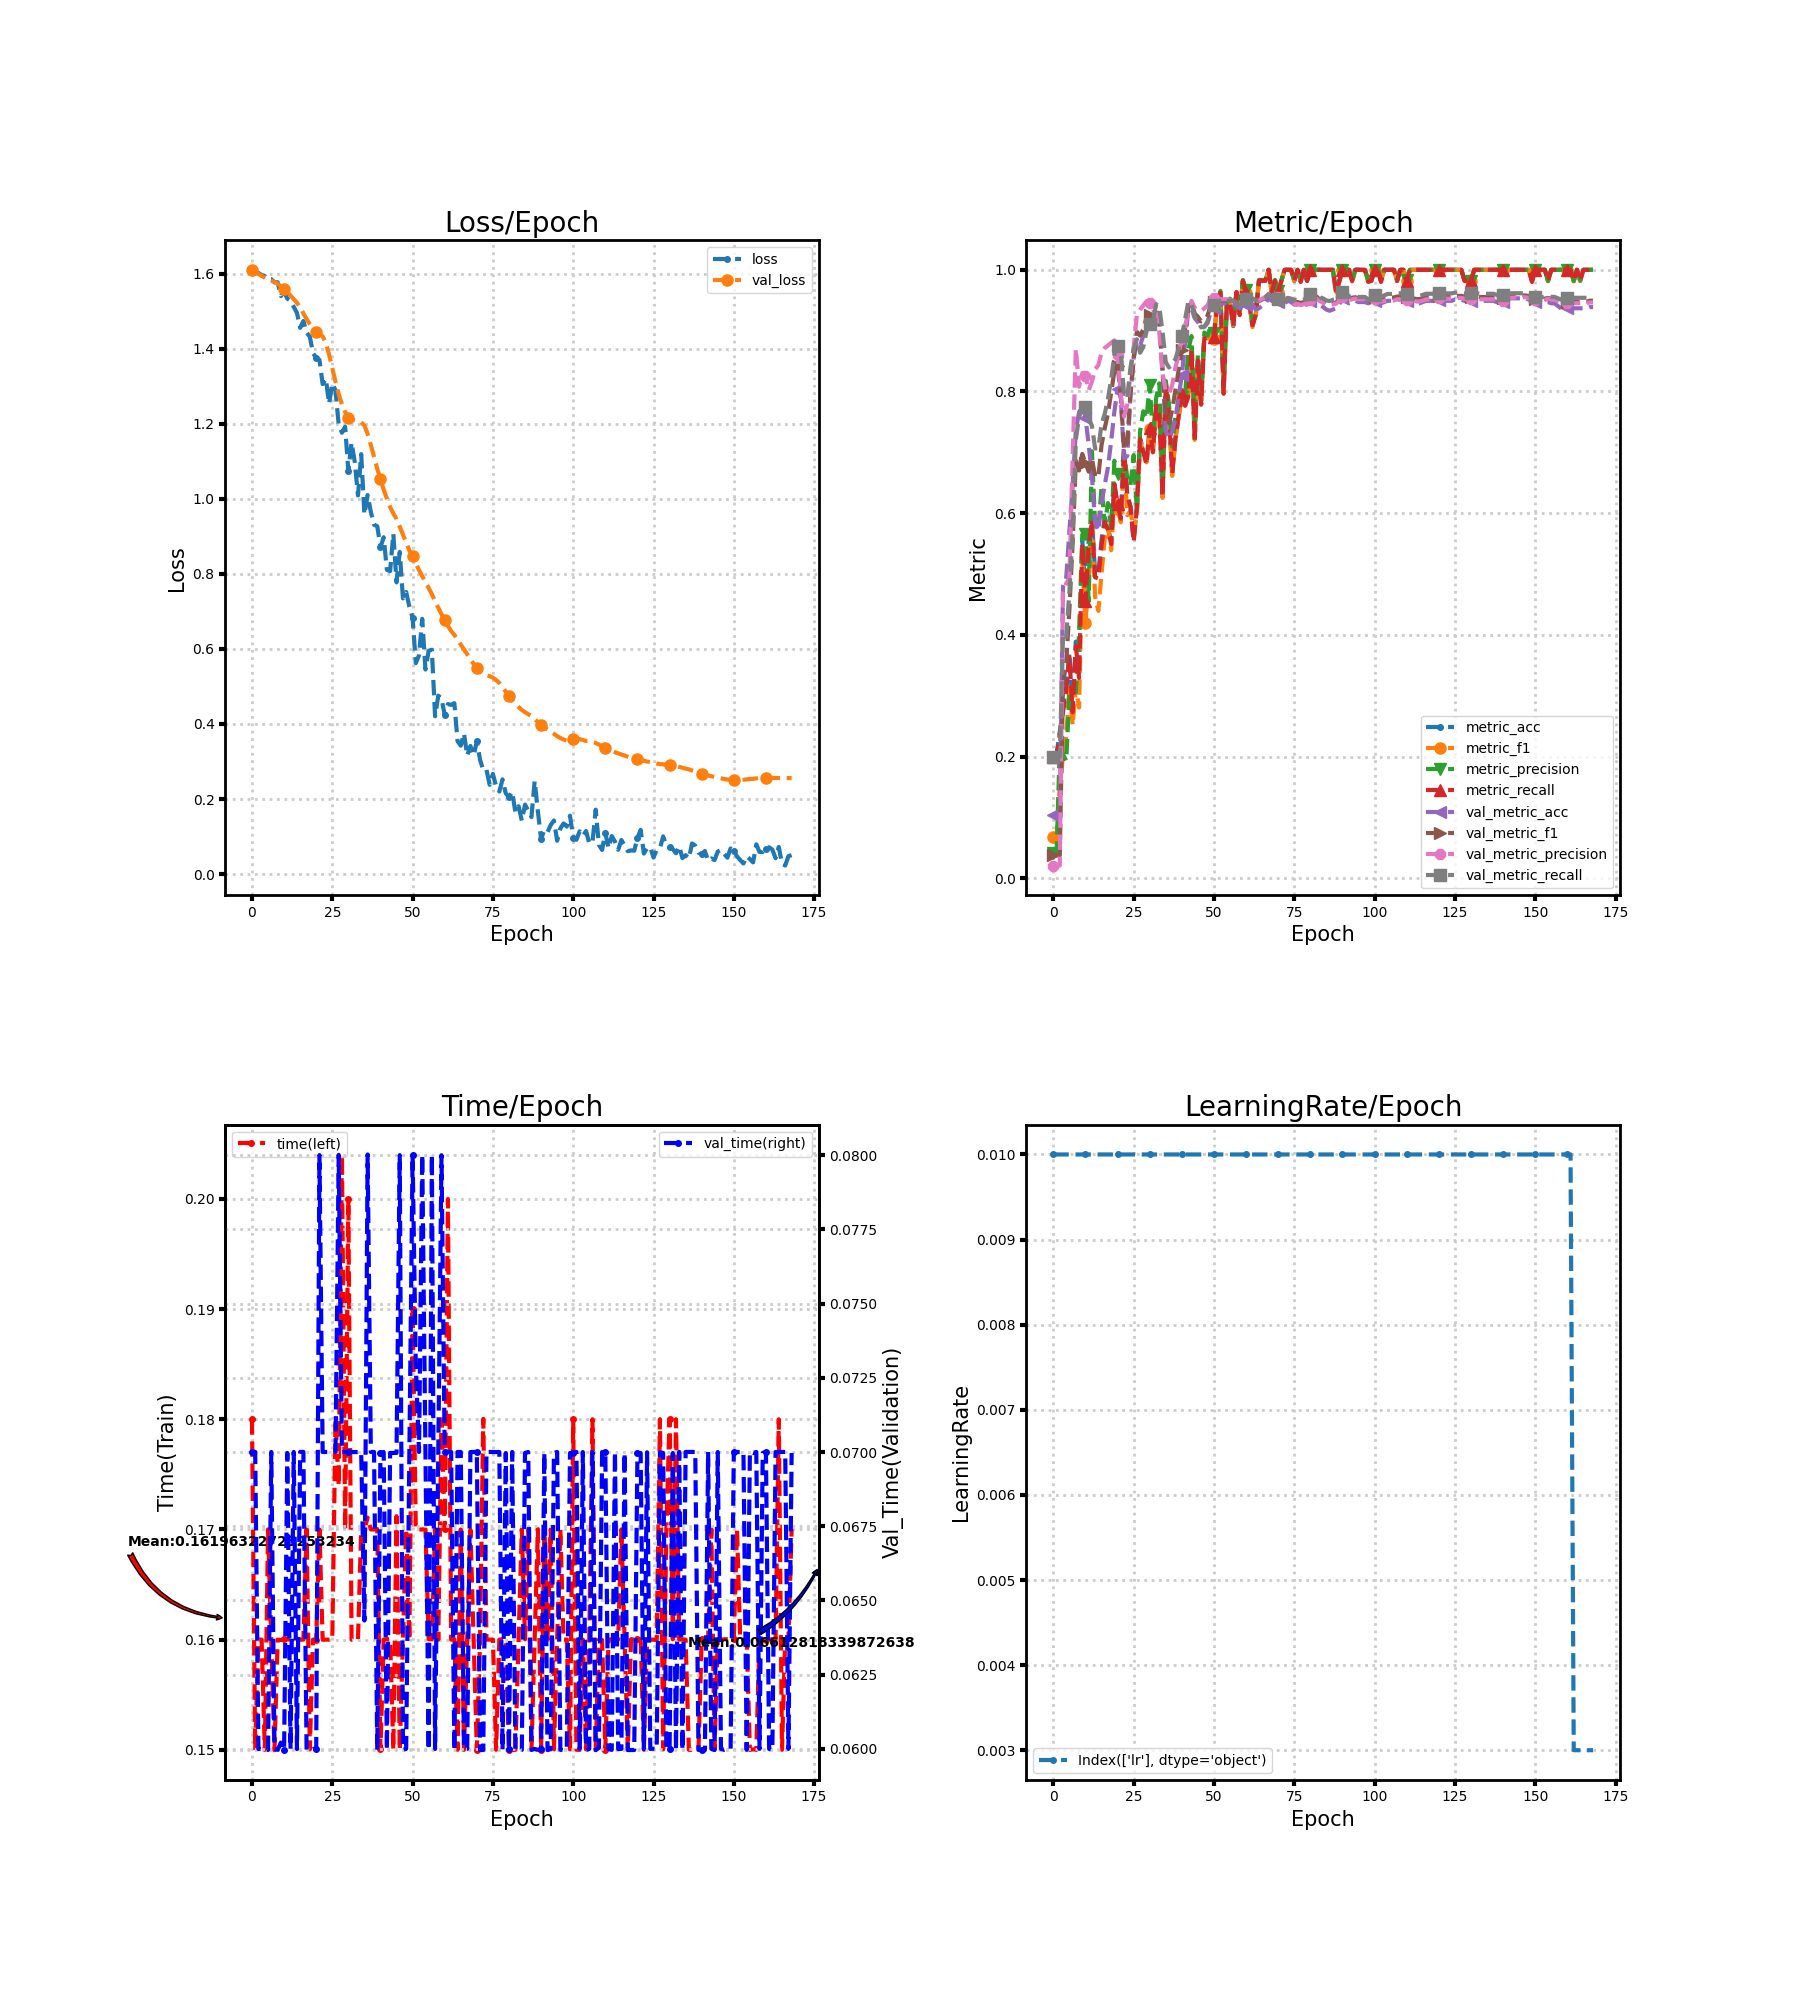

The file beside this chart, header and first rows:
loss, metric_acc, metric_f1, metric_precision, metric_recall, time, lr, val_loss, val_metric_acc, val_metric_f1, val_metric_precision, val_metric_recall, val_time
1.61, 0.2037, 0.06769, 0.04074, 0.2, 0.18, 0.01, 1.61, 0.1041, 0.03771, 0.02082, 0.2, 0.07001
1.604, 0.2037, 0.06769, 0.04074, 0.2, 0.15, 0.01, 1.604, 0.1041, 0.03771, 0.02082, 0.2, 0.07
1.602, 0.2407, 0.1523, 0.2168, 0.2364, 0.16, 0.01, 1.599, 0.1041, 0.03771, 0.02082, 0.2, 0.06
1.596, 0.2778, 0.2007, 0.2033, 0.2727, 0.16, 0.01, 1.594, 0.4796, 0.3192, 0.4692, 0.4014, 0.06
1.593, 0.3148, 0.2331, 0.1933, 0.3091, 0.15, 0.01, 1.589, 0.4939, 0.3546, 0.4847, 0.3966, 0.06
1.585, 0.3704, 0.315, 0.3036, 0.3636, 0.17, 0.01, 1.585, 0.5714, 0.4426, 0.4929, 0.4724, 0.05996
1.585, 0.2778, 0.2515, 0.31, 0.2727, 0.16, 0.01, 1.581, 0.6449, 0.5508, 0.6926, 0.5655, 0.07
1.577, 0.3889, 0.3143, 0.3058, 0.3818, 0.15, 0.01, 1.577, 0.7367, 0.6863, 0.8704, 0.7212, 0.06
1.577, 0.3333, 0.2804, 0.4022, 0.3291, 0.16, 0.01, 1.573, 0.7653, 0.6701, 0.8079, 0.7571, 0.05997
1.54, 0.5556, 0.5198, 0.5648, 0.5491, 0.16, 0.01, 1.566, 0.7796, 0.6973, 0.8303, 0.775, 0.06021
1.552, 0.463, 0.4187, 0.5652, 0.4564, 0.16, 0.01, 1.559, 0.7571, 0.6825, 0.8248, 0.7748, 0.05997
1.533, 0.5556, 0.493, 0.4549, 0.5455, 0.16, 0.01, 1.551, 0.7122, 0.6682, 0.8021, 0.7557, 0.06997
1.528, 0.5926, 0.5817, 0.7017, 0.5891, 0.16, 0.01, 1.542, 0.6612, 0.69, 0.816, 0.7437, 0.06
1.511, 0.5, 0.4622, 0.58, 0.4945, 0.16, 0.01, 1.532, 0.5837, 0.6606, 0.8366, 0.7062, 0.07
1.495, 0.5, 0.4394, 0.5738, 0.4927, 0.16, 0.01, 1.522, 0.5714, 0.659, 0.8432, 0.7068, 0.05999
1.455, 0.5556, 0.5005, 0.6428, 0.5473, 0.16, 0.01, 1.509, 0.6163, 0.7121, 0.8641, 0.7465, 0.07
1.474, 0.5926, 0.5586, 0.5819, 0.5855, 0.16, 0.01, 1.494, 0.6469, 0.7397, 0.8714, 0.7634, 0.07
1.443, 0.5741, 0.578, 0.6165, 0.5727, 0.17, 0.01, 1.479, 0.6755, 0.7641, 0.8755, 0.788, 0.05997
1.432, 0.5556, 0.5391, 0.5753, 0.5491, 0.15, 0.01, 1.465, 0.7184, 0.7982, 0.8799, 0.8204, 0.05997
1.388, 0.6481, 0.6228, 0.6861, 0.6473, 0.16, 0.01, 1.454, 0.7673, 0.8339, 0.8841, 0.8615, 0.06
1.375, 0.6111, 0.6069, 0.6647, 0.6145, 0.16, 0.01, 1.444, 0.8041, 0.8416, 0.8596, 0.8755, 0.06
1.37, 0.5926, 0.5851, 0.6626, 0.5909, 0.17, 0.01, 1.439, 0.7898, 0.793, 0.793, 0.8658, 0.08
1.306, 0.7037, 0.6896, 0.7001, 0.7036, 0.16, 0.01, 1.433, 0.6898, 0.7041, 0.7588, 0.7942, 0.07
1.32, 0.6296, 0.5965, 0.6583, 0.6291, 0.16, 0.01, 1.415, 0.6939, 0.7161, 0.7782, 0.7898, 0.07
1.253, 0.6111, 0.6039, 0.6456, 0.6109, 0.16, 0.01, 1.384, 0.7918, 0.7981, 0.8303, 0.839, 0.07
1.307, 0.5556, 0.5712, 0.6954, 0.5527, 0.16, 0.01, 1.348, 0.8551, 0.8545, 0.8733, 0.87, 0.07
1.289, 0.6111, 0.5992, 0.6029, 0.6073, 0.18, 0.01, 1.312, 0.8816, 0.8981, 0.9252, 0.8858, 0.07
1.197, 0.7222, 0.7181, 0.7342, 0.7218, 0.174, 0.01, 1.279, 0.8755, 0.8918, 0.9345, 0.8637, 0.08001
1.176, 0.7037, 0.7016, 0.7675, 0.7, 0.204, 0.01, 1.251, 0.8918, 0.9019, 0.9413, 0.873, 0.07
1.192, 0.6852, 0.6835, 0.7562, 0.68, 0.17, 0.01, 1.231, 0.9143, 0.9209, 0.9483, 0.8992, 0.07
1.074, 0.7407, 0.7378, 0.8108, 0.74, 0.2, 0.01, 1.216, 0.9204, 0.9257, 0.9452, 0.9104, 0.07
1.15, 0.7037, 0.6972, 0.726, 0.7, 0.16, 0.01, 1.212, 0.9204, 0.9232, 0.9342, 0.9156, 0.07
1.098, 0.7778, 0.7717, 0.7894, 0.7764, 0.16, 0.01, 1.209, 0.9347, 0.9333, 0.9281, 0.9435, 0.07
1.009, 0.7593, 0.7707, 0.8133, 0.7582, 0.16, 0.01, 1.206, 0.9102, 0.9126, 0.8971, 0.9382, 0.07
1.119, 0.6296, 0.6249, 0.6464, 0.6273, 0.17, 0.01, 1.204, 0.8306, 0.8371, 0.8287, 0.8975, 0.07
0.9585, 0.8148, 0.8125, 0.8174, 0.8127, 0.17, 0.01, 1.195, 0.7347, 0.7592, 0.8004, 0.8481, 0.06432
1.01, 0.7593, 0.7561, 0.7788, 0.7582, 0.1711, 0.01, 1.173, 0.7224, 0.7481, 0.7968, 0.8394, 0.08002
0.965, 0.6667, 0.6611, 0.7092, 0.6655, 0.17, 0.01, 1.143, 0.7347, 0.7697, 0.8104, 0.8455, 0.07
0.9308, 0.7222, 0.7235, 0.7591, 0.7218, 0.17, 0.01, 1.112, 0.7551, 0.8022, 0.8393, 0.8534, 0.07
0.9269, 0.7593, 0.7561, 0.7763, 0.76, 0.17, 0.01, 1.08, 0.7918, 0.8344, 0.861, 0.8704, 0.05997
0.8708, 0.7963, 0.7915, 0.7903, 0.7964, 0.15, 0.01, 1.052, 0.8265, 0.8681, 0.888, 0.8908, 0.06997
0.8974, 0.7778, 0.7774, 0.7924, 0.7764, 0.16, 0.01, 1.024, 0.8796, 0.9025, 0.9061, 0.9184, 0.07
0.8106, 0.7963, 0.7939, 0.8683, 0.7909, 0.16, 0.01, 1, 0.9347, 0.9379, 0.9331, 0.9474, 0.05996
0.8071, 0.8704, 0.8719, 0.891, 0.8691, 0.16, 0.01, 0.978, 0.9367, 0.9464, 0.9489, 0.9449, 0.06997
0.9067, 0.7222, 0.7205, 0.7458, 0.7182, 0.15, 0.01, 0.9608, 0.9204, 0.9282, 0.9373, 0.922, 0.06997
0.7771, 0.8519, 0.8529, 0.8606, 0.8509, 0.1712, 0.01, 0.9461, 0.9143, 0.9226, 0.9342, 0.9164, 0.06997
0.8584, 0.7778, 0.7786, 0.7985, 0.7782, 0.15, 0.01, 0.9256, 0.9041, 0.9152, 0.9328, 0.9053, 0.08
0.7346, 0.8889, 0.8892, 0.897, 0.8873, 0.16, 0.01, 0.9042, 0.9061, 0.9176, 0.9364, 0.9068, 0.05997
0.7516, 0.8889, 0.8871, 0.8914, 0.8891, 0.17, 0.01, 0.8832, 0.9122, 0.9248, 0.9419, 0.9147, 0.06
0.7121, 0.8889, 0.8921, 0.9077, 0.8873, 0.16, 0.01, 0.8629, 0.9306, 0.9415, 0.9528, 0.9339, 0.07
0.6831, 0.8889, 0.8869, 0.8955, 0.8891, 0.19, 0.01, 0.8463, 0.9367, 0.9473, 0.9536, 0.9428, 0.08
0.5619, 0.9444, 0.9446, 0.9455, 0.9455, 0.17, 0.01, 0.8273, 0.9429, 0.9494, 0.9538, 0.946, 0.0729
0.5833, 0.963, 0.9626, 0.9652, 0.9618, 0.17, 0.01, 0.8102, 0.9429, 0.9486, 0.9516, 0.9458, 0.07
0.6801, 0.7963, 0.7966, 0.8087, 0.7964, 0.17, 0.01, 0.7936, 0.9449, 0.9498, 0.9516, 0.9483, 0.08001
0.5451, 0.9444, 0.9446, 0.947, 0.9455, 0.17, 0.01, 0.7785, 0.9449, 0.9498, 0.9516, 0.9483, 0.06997
0.5951, 0.9444, 0.9451, 0.9526, 0.9455, 0.16, 0.01, 0.7627, 0.9449, 0.9499, 0.9507, 0.9496, 0.05997
0.5979, 0.9074, 0.9087, 0.9147, 0.9073, 0.16, 0.01, 0.7455, 0.9449, 0.9483, 0.9483, 0.9493, 0.08
0.4205, 0.963, 0.9627, 0.9652, 0.9636, 0.17, 0.01, 0.728, 0.9408, 0.9453, 0.9457, 0.946, 0.06
0.4754, 0.9259, 0.927, 0.9303, 0.9255, 0.16, 0.01, 0.7096, 0.9367, 0.942, 0.9439, 0.9411, 0.07
0.4677, 0.9815, 0.9818, 0.9833, 0.9818, 0.18, 0.01, 0.6921, 0.9429, 0.9502, 0.9524, 0.9492, 0.08
... 109 more rows
